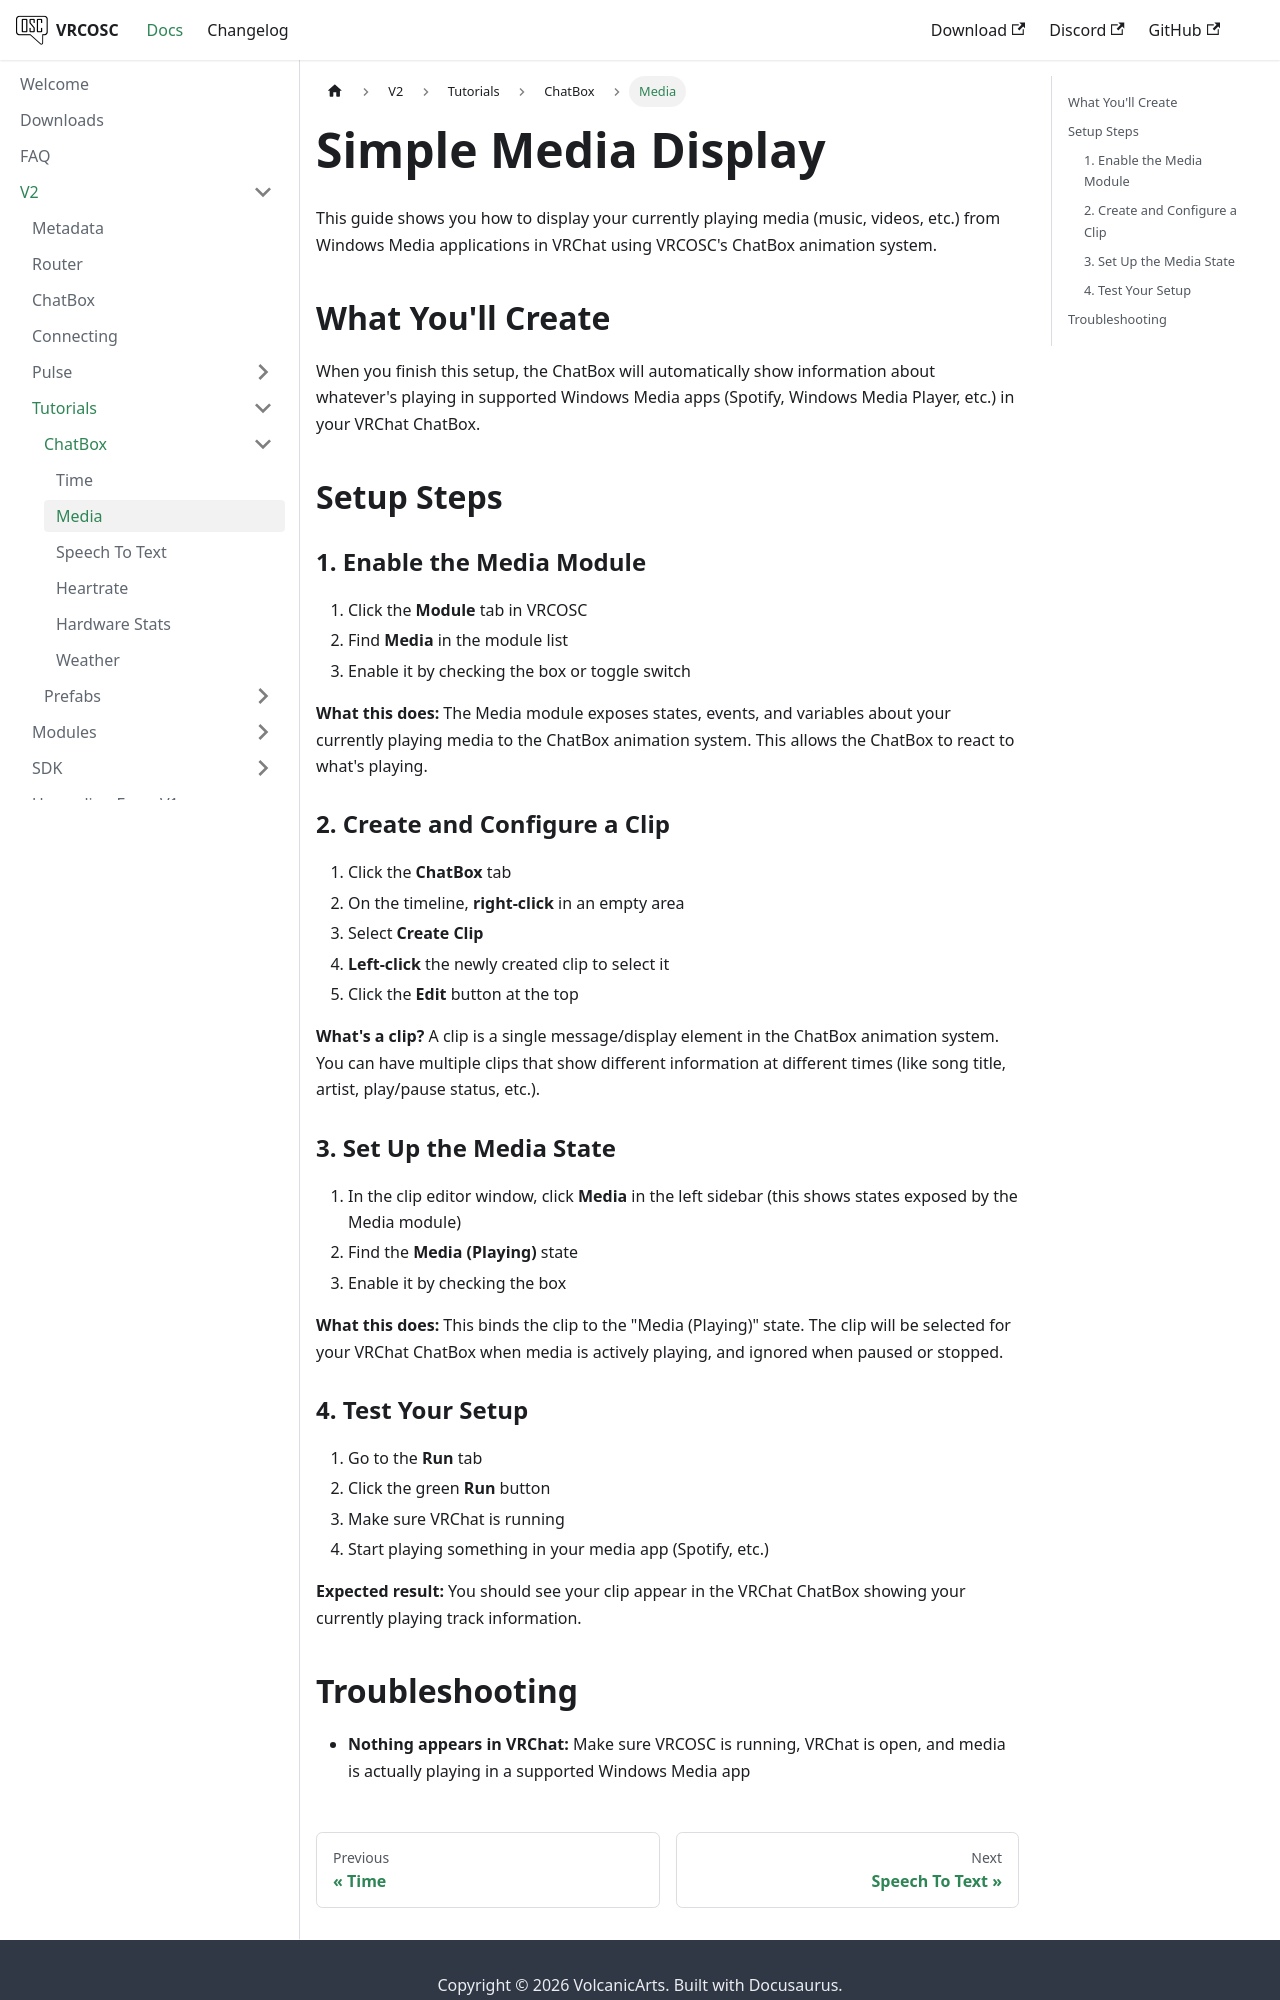

repository: VolcanicArts/vrcosc.com · page: docs/v2/tutorials/chatbox/media.html · generator: docusaurus

---
sidebar_position: 2
title: Media
description: Display your currently playing track from Windows Media apps using the ChatBox animation system
---

# Simple Media Display

This guide shows you how to display your currently playing media (music, videos, etc.) from Windows Media applications in VRChat using VRCOSC's ChatBox animation system.

## What You'll Create

When you finish this setup, the ChatBox will automatically show information about whatever's playing in supported Windows Media apps (Spotify, Windows Media Player, etc.) in your VRChat ChatBox.

## Setup Steps

### 1. Enable the Media Module

1. Click the **Module** tab in VRCOSC
2. Find **Media** in the module list
3. Enable it by checking the box or toggle switch

**What this does:** The Media module exposes states, events, and variables about your currently playing media to the ChatBox animation system. This allows the ChatBox to react to what's playing.

### 2. Create and Configure a Clip

1. Click the **ChatBox** tab
2. On the timeline, **right-click** in an empty area
3. Select **Create Clip**
4. **Left-click** the newly created clip to select it
5. Click the **Edit** button at the top

**What's a clip?** A clip is a single message/display element in the ChatBox animation system. You can have multiple clips that show different information at different times (like song title, artist, play/pause status, etc.).

### 3. Set Up the Media State

1. In the clip editor window, click **Media** in the left sidebar (this shows states exposed by the Media module)
2. Find the **Media (Playing)** state
3. Enable it by checking the box

**What this does:** This binds the clip to the "Media (Playing)" state. The clip will be selected for your VRChat ChatBox when media is actively playing, and ignored when paused or stopped.

### 4. Test Your Setup

1. Go to the **Run** tab
2. Click the green **Run** button
3. Make sure VRChat is running
4. Start playing something in your media app (Spotify, etc.)

**Expected result:** You should see your clip appear in the VRChat ChatBox showing your currently playing track information.
